Run: headless pygame with SDL's dummy video driver; simulated clock (each Clock.tick advances the game by its frame time, no real sleeping); random seed 0; keys injected as events and as key.get_pressed() state; no mouse input.
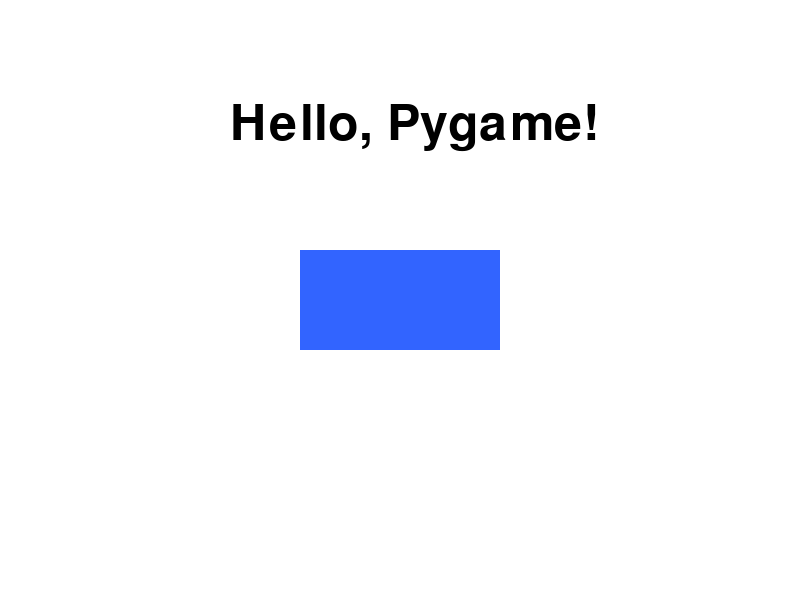
Frame 1 of 4 · flips 1–60 · no input
Frame 2 of 4 · flips 61–180 · tapped SPACE, RETURN · held RIGHT (→), D · screen unchanged from frame 1, image omitted
Frame 3 of 4 · flips 181–300 · held DOWN (↓), S · screen unchanged from frame 2, image omitted
Frame 4 of 4 · flips 301–420 · held LEFT (←), A, UP (↑), W · screen unchanged from frame 3, image omitted

The pygame program that drew these frames:

import pygame


pygame.init()


screen_width = 800
screen_height = 600
screen = pygame.display.set_mode((screen_width, screen_height))
pygame.display.set_caption("Basic Game Screen with Elements")


WHITE = (255, 255, 255)
BLUE = (50, 100, 255)
BLACK = (0, 0, 0)


font = pygame.font.Font(None, 74)
text = font.render("Hello, Pygame!", True, BLACK)


running = True
while running:
    
    for event in pygame.event.get():
        if event.type == pygame.QUIT:
            running = False

    
    screen.fill(WHITE)

    # Draw a rectangle
    pygame.draw.rect(screen, BLUE, (300, 250, 200, 100))

    
    screen.blit(text, (230, 100))

    
    pygame.display.flip()


pygame.quit()
